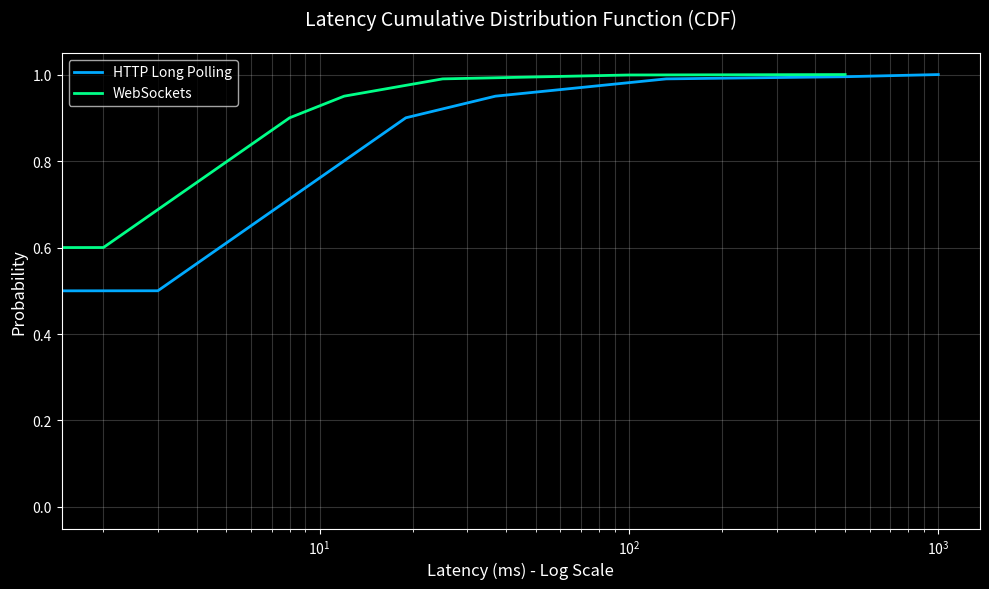

Python code for this plot: (Note: this script raises an exception after producing the figure.)
import matplotlib.pyplot as plt
import numpy as np

# Data points based on our real k6 runs
# Long Polling (LP)
lp_latencies = [0, 3, 19, 37, 132, 500, 1000] # ms
lp_probabilities = [0, 0.5, 0.9, 0.95, 0.99, 0.995, 1.0]

# WebSockets (WS)
ws_latencies = [0, 2, 8, 12, 25, 100, 500] # ms
ws_probabilities = [0, 0.6, 0.9, 0.95, 0.99, 0.999, 1.0]

plt.style.use('dark_background')
plt.figure(figsize=(10, 6))

plt.plot(lp_latencies, lp_probabilities, label='HTTP Long Polling', color='#00aaff', linewidth=2)
plt.plot(ws_latencies, ws_probabilities, label='WebSockets', color='#00ff88', linewidth=2)

plt.xscale('log')
plt.title('Latency Cumulative Distribution Function (CDF)', fontsize=14, pad=20)
plt.xlabel('Latency (ms) - Log Scale', fontsize=12)
plt.ylabel('Probability', fontsize=12)
plt.grid(True, which="both", ls="-", alpha=0.2)
plt.legend()

plt.tight_layout()
plt.savefig('assets/latency_cdf.png', dpi=300)
print("Graph saved to assets/latency_cdf.png")
